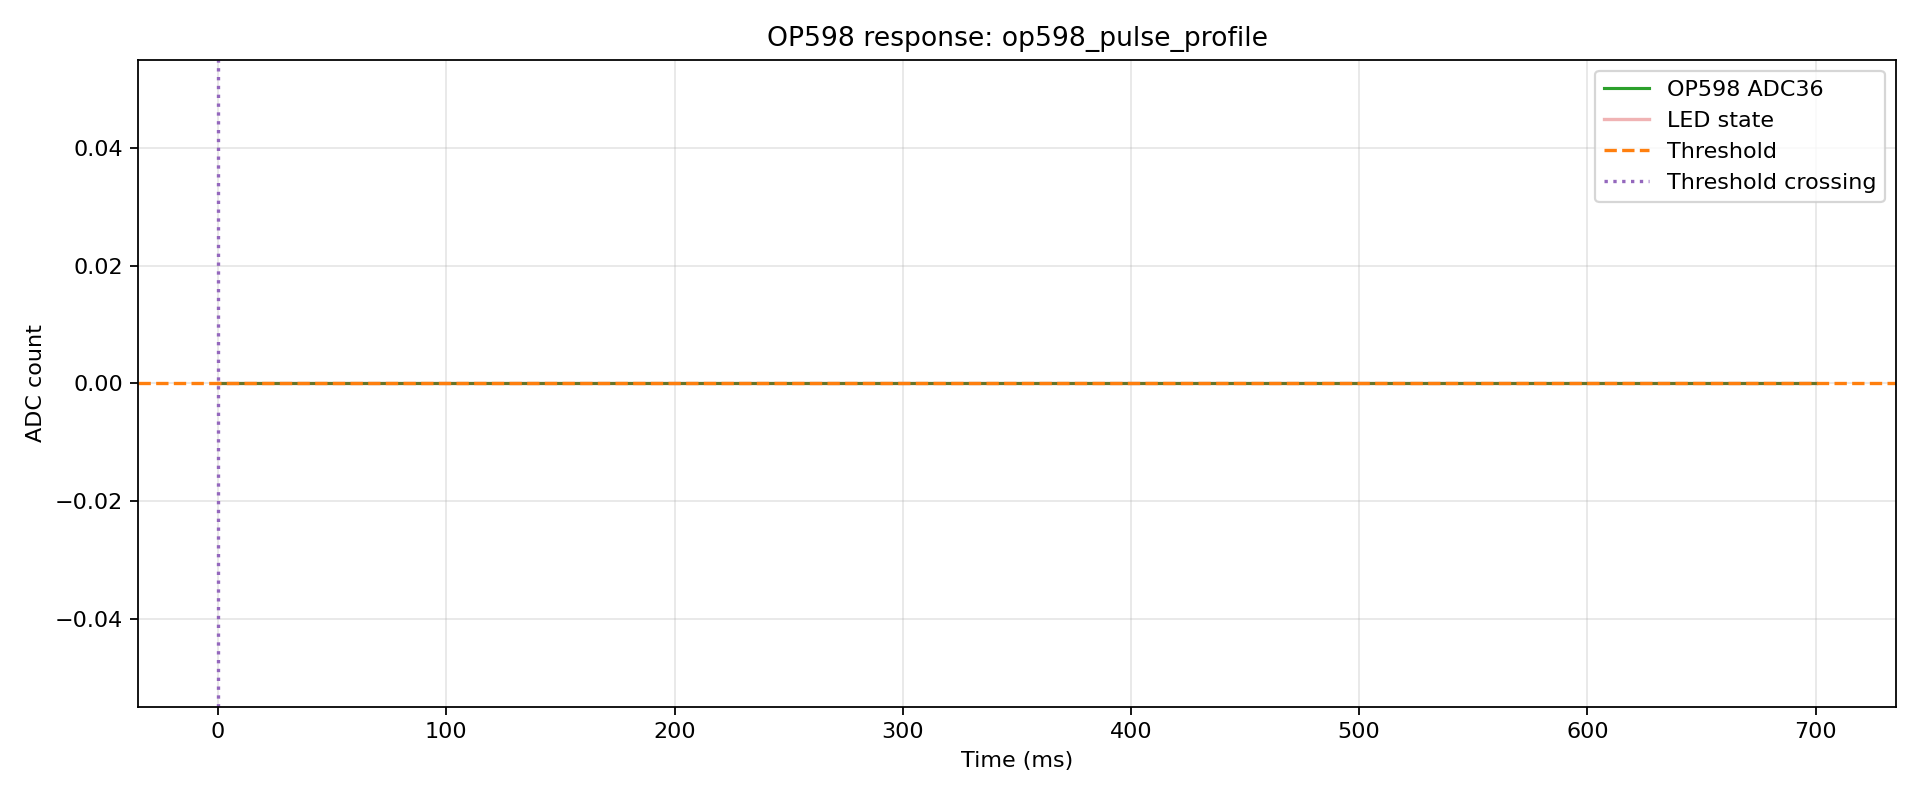

Values plotted in this chart, from the file beside it:
index, t_us, t_ms, adc, led, phase, pulse_index
0, 111, 0.111, 0, 0, pre, -1
1, 3910, 3.91, 0, 0, pre, -1
2, 16556, 16.56, 0, 0, pre, -1
3, 20216, 20.22, 0, 0, pre, -1
4, 23895, 23.89, 0, 0, pre, -1
5, 27572, 27.57, 0, 0, pre, -1
6, 36557, 36.56, 0, 0, pre, -1
7, 40250, 40.25, 0, 0, pre, -1
8, 46556, 46.56, 0, 0, pre, -1
9, 50255, 50.26, 0, 0, pre, -1
10, 56557, 56.56, 0, 0, pre, -1
11, 66553, 66.55, 0, 0, pre, -1
12, 70287, 70.29, 0, 0, pre, -1
13, 73992, 73.99, 0, 0, pre, -1
14, 86557, 86.56, 0, 0, pre, -1
15, 90277, 90.28, 0, 0, pre, -1
16, 94028, 94.03, 0, 0, pre, -1
17, 97748, 97.75, 0, 0, pre, -1
18, 106557, 106.6, 0, 1, pulse, 0
19, 110425, 110.4, 0, 1, pulse, 0
20, 116557, 116.6, 0, 1, pulse, 0
21, 126553, 126.6, 0, 1, pulse, 0
22, 130305, 130.3, 0, 1, pulse, 0
23, 136544, 136.5, 0, 1, pulse, 0
24, 146544, 146.5, 0, 1, pulse, 0
25, 150281, 150.3, 0, 1, pulse, 0
26, 154042, 154, 0, 1, pulse, 0
27, 166552, 166.6, 0, 1, pulse, 0
28, 170324, 170.3, 0, 1, pulse, 0
29, 174066, 174.1, 0, 1, pulse, 0
30, 177840, 177.8, 0, 1, pulse, 0
31, 186557, 186.6, 0, 1, pulse, 0
32, 191947, 191.9, 0, 1, pulse, 0
33, 196552, 196.6, 0, 1, pulse, 0
34, 206557, 206.6, 0, 1, pulse, 0
35, 210202, 210.2, 0, 1, pulse, 0
36, 216556, 216.6, 0, 1, pulse, 0
37, 226544, 226.5, 0, 1, pulse, 0
38, 230229, 230.2, 0, 1, pulse, 0
39, 233891, 233.9, 0, 1, pulse, 0
40, 246556, 246.6, 0, 1, pulse, 0
41, 250230, 250.2, 0, 1, pulse, 0
42, 253931, 253.9, 0, 1, pulse, 0
43, 257612, 257.6, 0, 1, pulse, 0
44, 266557, 266.6, 0, 1, pulse, 0
45, 270248, 270.2, 0, 1, pulse, 0
46, 276557, 276.6, 0, 1, pulse, 0
47, 286557, 286.6, 0, 1, pulse, 0
48, 290286, 290.3, 0, 1, pulse, 0
49, 296552, 296.6, 0, 1, pulse, 0
50, 306544, 306.5, 0, 1, pulse, 0
51, 310259, 310.3, 0, 1, pulse, 0
52, 313990, 314, 0, 1, pulse, 0
53, 326552, 326.6, 0, 1, pulse, 0
54, 330294, 330.3, 0, 1, pulse, 0
55, 334019, 334, 0, 1, pulse, 0
56, 337767, 337.8, 0, 1, pulse, 0
57, 346553, 346.6, 0, 1, pulse, 0
58, 350313, 350.3, 0, 1, pulse, 0
59, 356553, 356.6, 0, 1, pulse, 0
... 55 more rows
